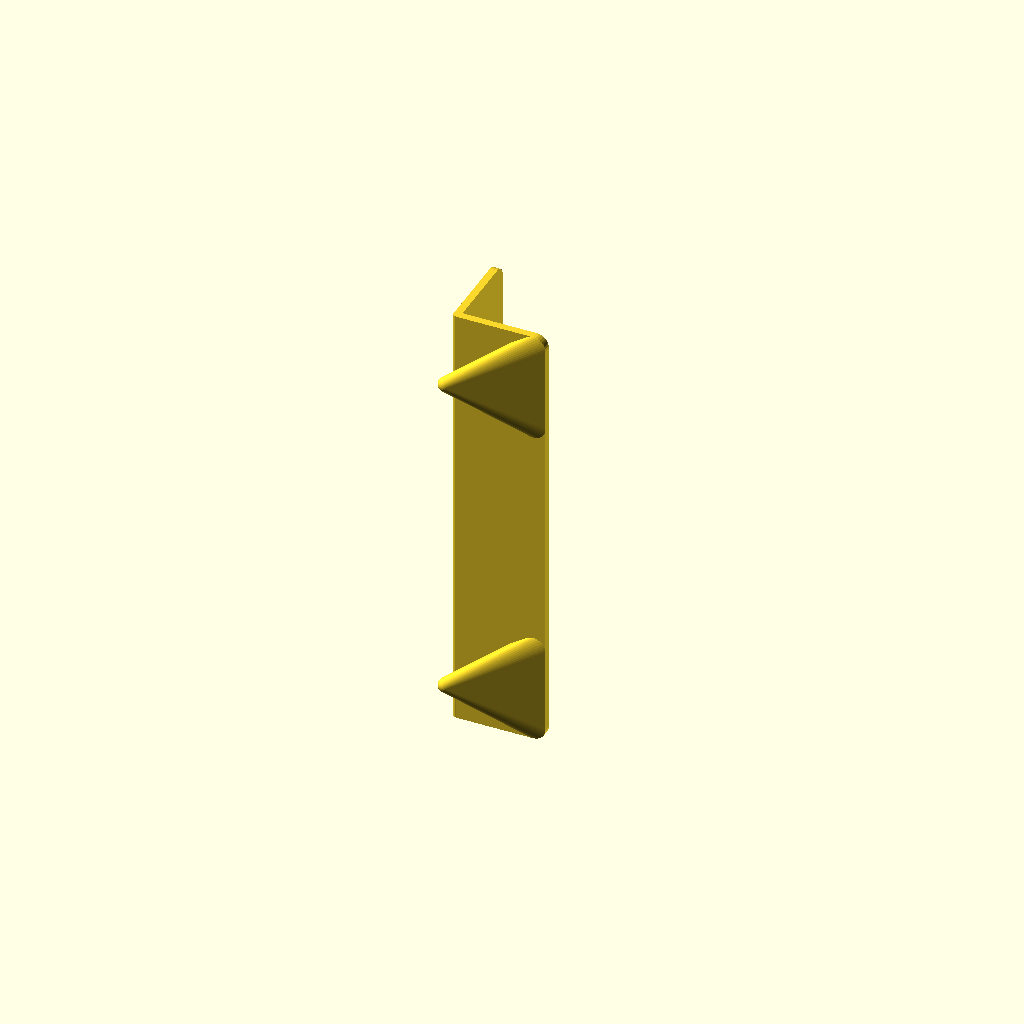
Cell 1: rendered with the file's own defaults.
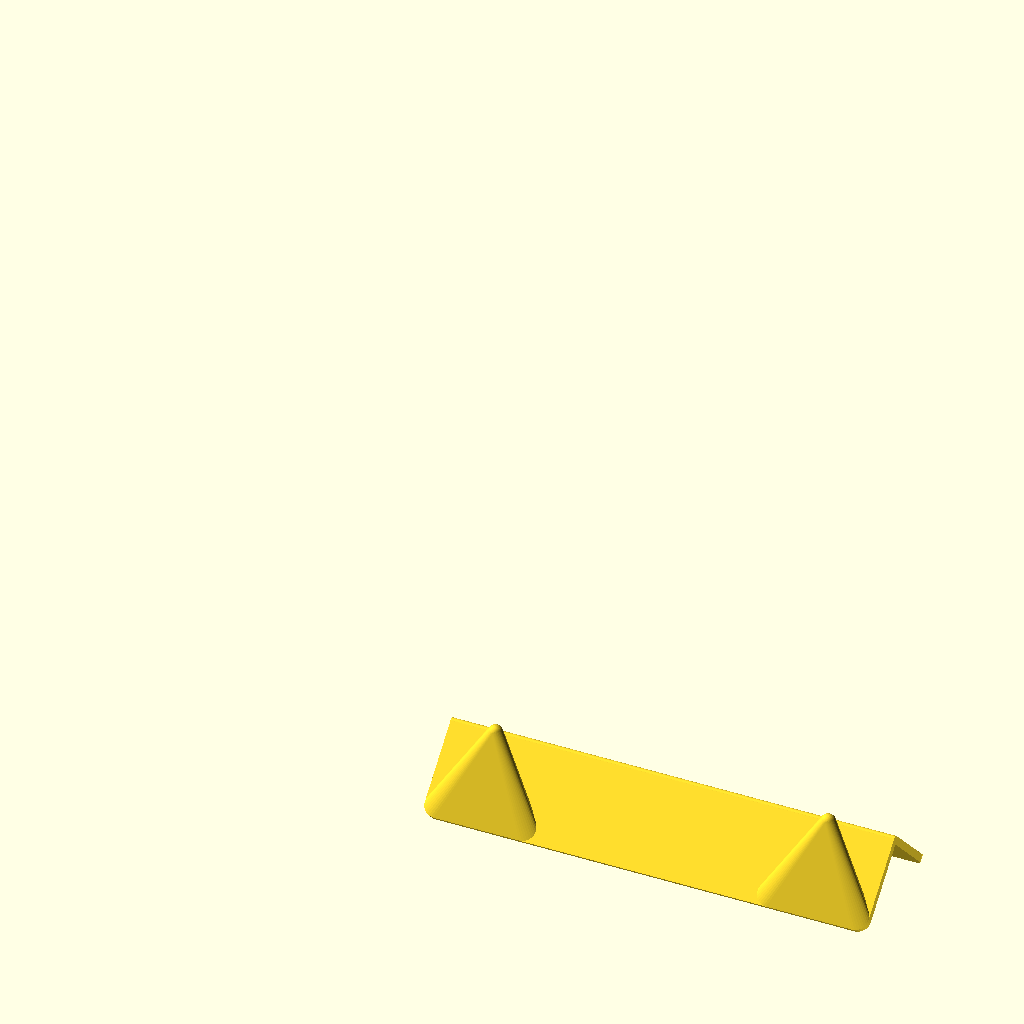
Cell 2: the same model with orientation = "turned_45_degree".
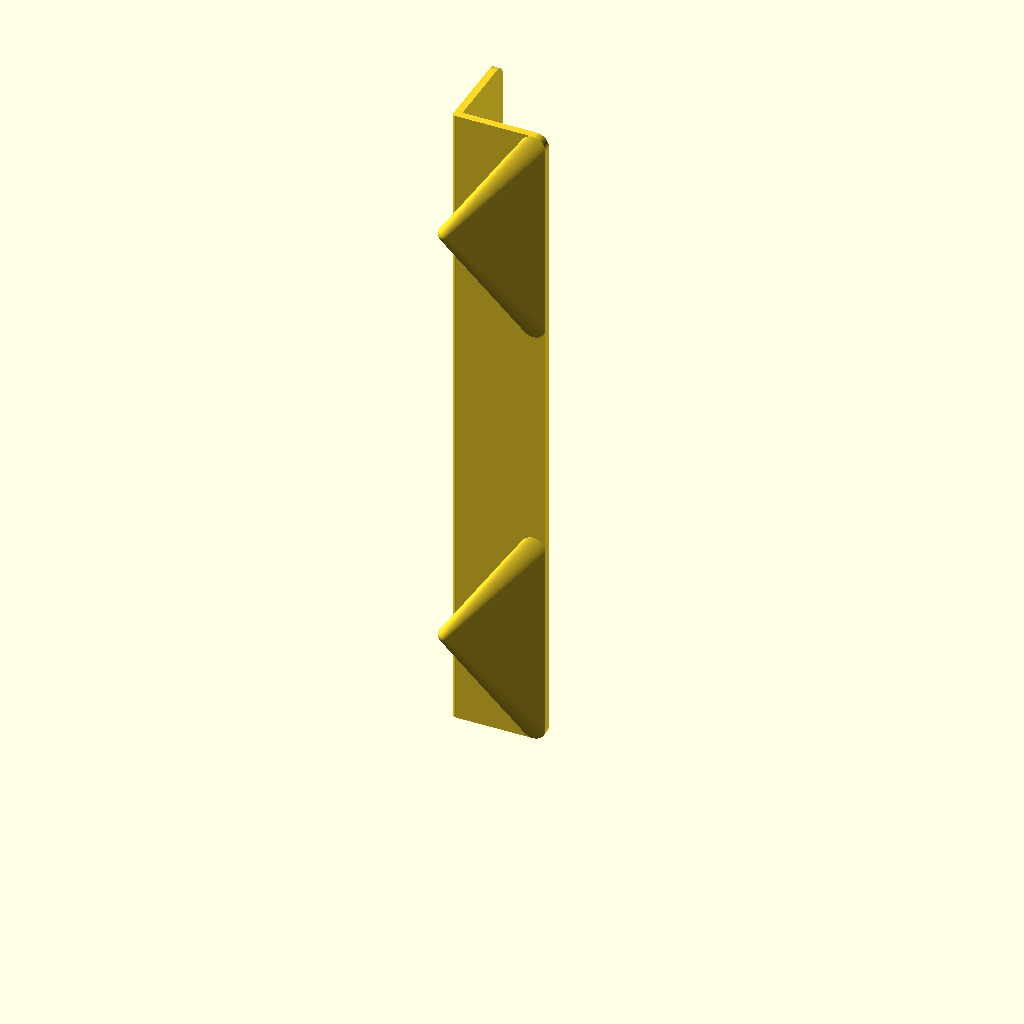
Cell 3: hookwidth = 90 (everything else at default).
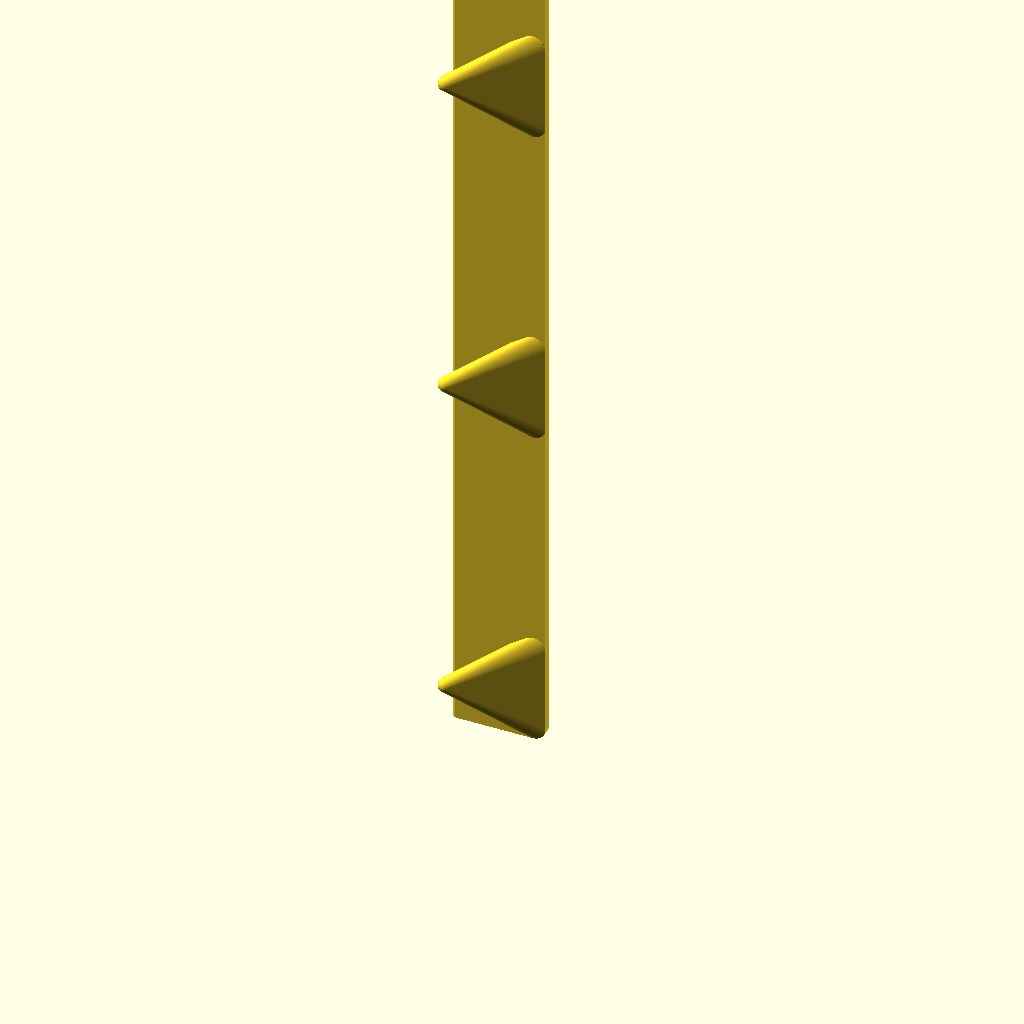
Cell 4: the same model with Num_hooks = 4.
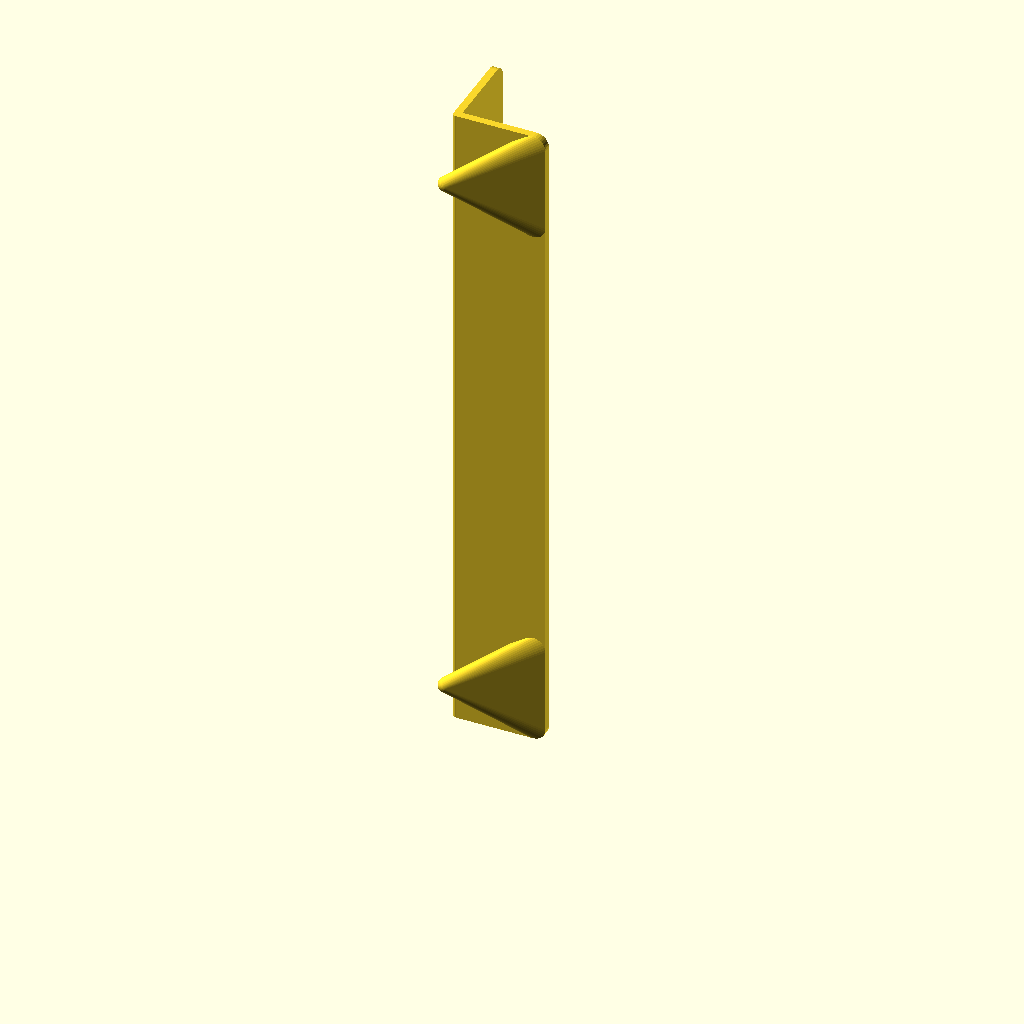
Cell 5: the same model with hookdistance = 180.
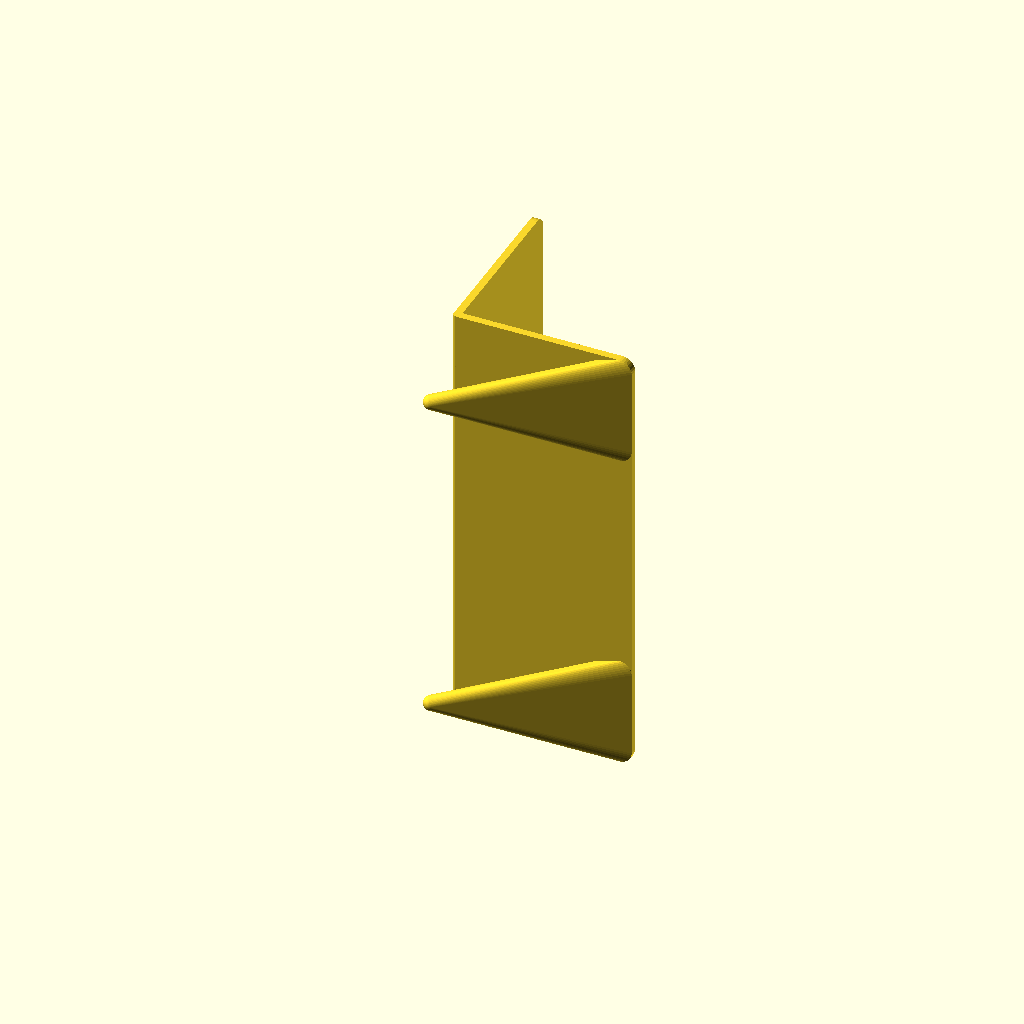
Cell 6 — inner_width set to 70, the other parameters unchanged.
All cells are drawn from one camera (rotation 55°, 0°, 25°, orthographic, colour scheme Cornfield), so only the parameter changes between them.
OpenSCAD source file inputs/thingiverse/thing-3573262/files/Coat_Hanger_Hook_V8.scad:
//Print orientation
orientation="on_the_side";//[on_the_side,turned_45_degree]


//Width of the hook at its base
hookwidth=45;

//Select number of hooks to generate
Num_hooks=2;

//Width in between hooks if there are several
hookdistance=90;

//inner width of the corner
inner_width=35;

//thickness of the corner wall
wall_th=3;

//Radius of the rounded ends of the corner
rounded_corner_r=5;

//How much does the hook angle out? 20 degrees seems little, but its super sturdy then.
Hook_out_angle=20;

//Radius at hook tip
hook_r=3;

//To stabilize the hook
hook_percent_thicker=.2;

/* [Hidden] */
//-------------------------------------------------------------------------------
/*
Hook
Version 7, April 2019
Written by MC Geisler (mcgenki at gmail dot com)

This is a configurable coat hook.
Have fun!

License: Attribution 4.0 International (CC BY 4.0)

You are free to:
    Share - copy and redistribute the material in any medium or format
    Adapt - remix, transform, and build upon the material
    for any purpose, even commercially.
*/

//Total length of the bar, should not exceed your maximum print height (z)
length=hookwidth*Num_hooks+hookdistance*(Num_hooks-1);


module rounded_square(inner_width,wall_th,length,rounded_corner_r)
{
    hull()
    {
        //translate([0,0,0])
        //    cube(wall_th);
        translate([wall_th/2,wall_th/2,0])
            cylinder(r=wall_th/2,h=wall_th,$fn=32);   
        
        //translate([0,0,length])
        //    cube(wall_th);
        translate([wall_th/2,wall_th/2,length-wall_th])
            cylinder(r=wall_th/2,h=wall_th,$fn=32);
        
        //translate([inner_width,0,length])
        //    cube(wall_th);
        translate([inner_width+(wall_th-rounded_corner_r),wall_th,length-rounded_corner_r])
            rotate([90,0,0])
                cylinder(r=rounded_corner_r,h=wall_th,$fn=32);
        //translate([inner_width,0,0])
        //    cube(wall_th);
        translate([inner_width+(wall_th-rounded_corner_r),wall_th,rounded_corner_r])
            rotate([90,0,0])
                cylinder(r=rounded_corner_r,h=wall_th,$fn=32);
    }
}

module hook(hookwidth,wall_th,inner_width)
{
    hull()
    {
        zpos1=rounded_corner_r;
        zpos2=hookwidth-rounded_corner_r;
        
        translate([inner_width+(wall_th-rounded_corner_r),wall_th,zpos1])
            rotate([90,0,0])
                cylinder(r=rounded_corner_r,h=wall_th,$fn=32);  

        translate([inner_width+(wall_th-rounded_corner_r),wall_th,zpos2])
            rotate([90,0,0])
                cylinder(r=rounded_corner_r,h=wall_th,$fn=32);
        
        translate([inner_width*(1-hook_percent_thicker)+(wall_th-rounded_corner_r),wall_th,hookwidth/2])
            rotate([90,0,0])
                cylinder(r=rounded_corner_r,h=wall_th,$fn=32);
        
        out_y=(inner_width-hook_r)*tan(Hook_out_angle);
        
        translate([hook_r,-out_y,hookwidth/2])
            rotate([90,0,0])
                sphere(r=hook_r,$fn=50);
        
        //echo(hookwidth/2,(zpos1+zpos2)/2);
    }
}

module complete_hook()
{
    rounded_square(inner_width,wall_th,length,rounded_corner_r);
    translate([wall_th,0,0])
        rotate([0,0,90])        
            rounded_square(inner_width,wall_th,length,rounded_corner_r);

    hookmidwidth=length-hookwidth;
    if (Num_hooks==1)
        hook(hookwidth,wall_th,inner_width);
    else
    {
        for(i = [0 : Num_hooks-1])
            translate([0,0,hookmidwidth/(Num_hooks-1)*i])
                hook(hookwidth,wall_th,inner_width);
    }
}
//---------------------------------------

if (orientation=="turned_45_degree")
{
    rotate([-45,0,0])
        rotate([0,90,0])
            complete_hook();
}
else
{
    complete_hook();
}
Customizer parameters (derived from the source; name, type, default, range or options):
orientation: string, default "on_the_side", options "on_the_side", "turned_45_degree"
hookwidth: number, default 45
Num_hooks: number, default 2
hookdistance: number, default 90
inner_width: number, default 35
wall_th: number, default 3
rounded_corner_r: number, default 5
Hook_out_angle: number, default 20
hook_r: number, default 3
hook_percent_thicker: number, default 0.2
